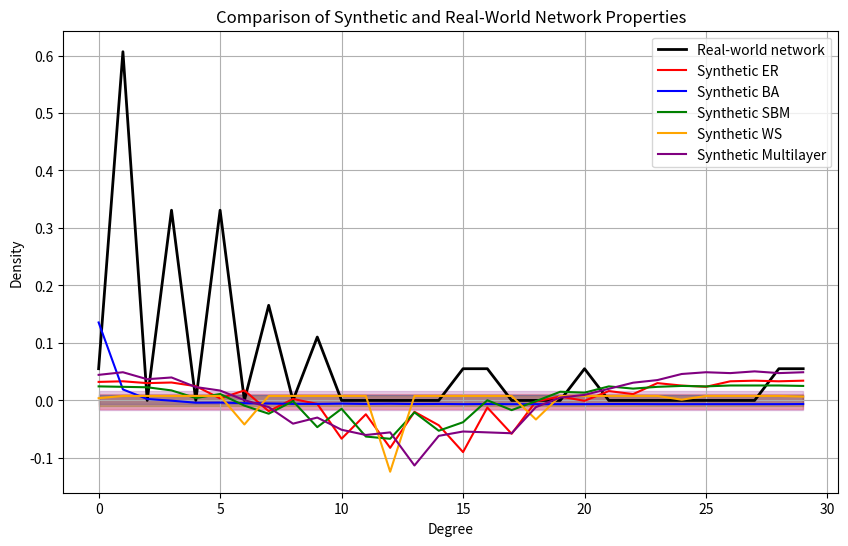

Python code for this plot:
import numpy as np
import networkx as nx
import matplotlib.pyplot as plt
from scipy.spatial import procrustes


# Generate synthetic networks
def generate_network(model_type, **params):
    if model_type == "ER":
        return nx.erdos_renyi_graph(params['n'], params['p'])
    elif model_type == "BA":
        return nx.barabasi_albert_graph(params['n'], params['m'])
    elif model_type == "SBM":
        sizes = params['sizes']
        p_in = params['p_in']  # Intra-community probability
        p_out = params['p_out']  # Inter-community probability
        # Create a probability matrix for SBM
        prob_matrix = np.full((len(sizes), len(sizes)), p_out)
        np.fill_diagonal(prob_matrix, p_in)  # Set intra-community probabilities
        return nx.stochastic_block_model(sizes, prob_matrix)
    elif model_type == "WS":
        return nx.watts_strogatz_graph(params['n'], params['k'], params['p'])
    elif model_type == "Multilayer":
        return generate_multilayer_network(params['n'], params['m'])
    else:
        raise ValueError("Unknown model type")


# Generate Multilayer Network (simple model for demonstration)
def generate_multilayer_network(n, m):
    G = nx.erdos_renyi_graph(n, 0.1)
    return G


# Generate synthetic models
synthetic_models = {
    "ER": generate_network("ER", n=1000, p=0.05),
    "BA": generate_network("BA", n=1000, m=5),
    "SBM": generate_network("SBM", sizes=[500, 500], p_in=0.1, p_out=0.01),  # Fixed sizes to match total nodes
    "WS": generate_network("WS", n=1000, k=6, p=0.1),
    "Multilayer": generate_multilayer_network(n=1000, m=5)
}

# Real-world network (example: Zachary Karate Club)
real_network = nx.karate_club_graph()


# Function to calculate degree distribution (for simplicity)
def degree_distribution(G):
    degree_sequence = [d for n, d in G.degree()]
    return np.histogram(degree_sequence, bins=30, density=True)


# Compare synthetic and real-world networks using Procrustes analysis
def procrustes_analysis(synthetic_data, real_data):
    # Ensure both inputs are 2D arrays (by reshaping the 1D data)
    synthetic_data_2d = np.reshape(synthetic_data, (-1, 1))
    real_data_2d = np.reshape(real_data, (-1, 1))

    # Align synthetic data to real data using Procrustes
    _, aligned_synthetic_data, _ = procrustes(real_data_2d, synthetic_data_2d)
    return aligned_synthetic_data


# Bootstrap method to calculate confidence intervals
def bootstrap_confidence_interval(data, num_resamples=1000, alpha=0.05):
    # Flatten the data to ensure it is 1-dimensional
    data = data.flatten()

    resampled_means = []
    for _ in range(num_resamples):
        resample = np.random.choice(data, size=len(data), replace=True)
        resampled_means.append(np.mean(resample))
    lower = np.percentile(resampled_means, 100 * alpha / 2)
    upper = np.percentile(resampled_means, 100 * (1 - alpha / 2))
    return lower, upper


# Collect data for comparison
synthetic_data = []
real_data = degree_distribution(real_network)[0]

# Ensure the degree distributions are of the same length by trimming or padding
num_bins = len(real_data)
for model_name, G in synthetic_models.items():
    synth_data = degree_distribution(G)[0]
    # If synthetic data is longer, trim it, if shorter, pad it
    if len(synth_data) < num_bins:
        synth_data = np.pad(synth_data, (0, num_bins - len(synth_data)), 'constant', constant_values=0)
    elif len(synth_data) > num_bins:
        synth_data = synth_data[:num_bins]

    synthetic_data.append(synth_data)

# Perform Procrustes analysis for each model
aligned_synthetic_data = [procrustes_analysis(synth_data, real_data) for synth_data in synthetic_data]

# Plot results
plt.figure(figsize=(10, 6))

# Plot real data
plt.plot(real_data, label="Real-world network", color='black', linewidth=2)

# Plot each synthetic model
labels = list(synthetic_models.keys())
colors = ['red', 'blue', 'green', 'orange', 'purple']
for i, aligned_data in enumerate(aligned_synthetic_data):
    # Compute confidence intervals using bootstrap
    lower, upper = bootstrap_confidence_interval(aligned_data)

    # Plot the shaded confidence interval region
    plt.fill_between(range(len(aligned_data)), lower, upper, color=colors[i], alpha=0.2)

    # Plot the aligned synthetic data
    plt.plot(aligned_data, label=f"Synthetic {labels[i]}", color=colors[i])

# Set plot details
plt.xlabel('Degree')
plt.ylabel('Density')
plt.title('Comparison of Synthetic and Real-World Network Properties')
plt.legend(loc='upper right')
plt.grid(True)

# Show plot
plt.show()
